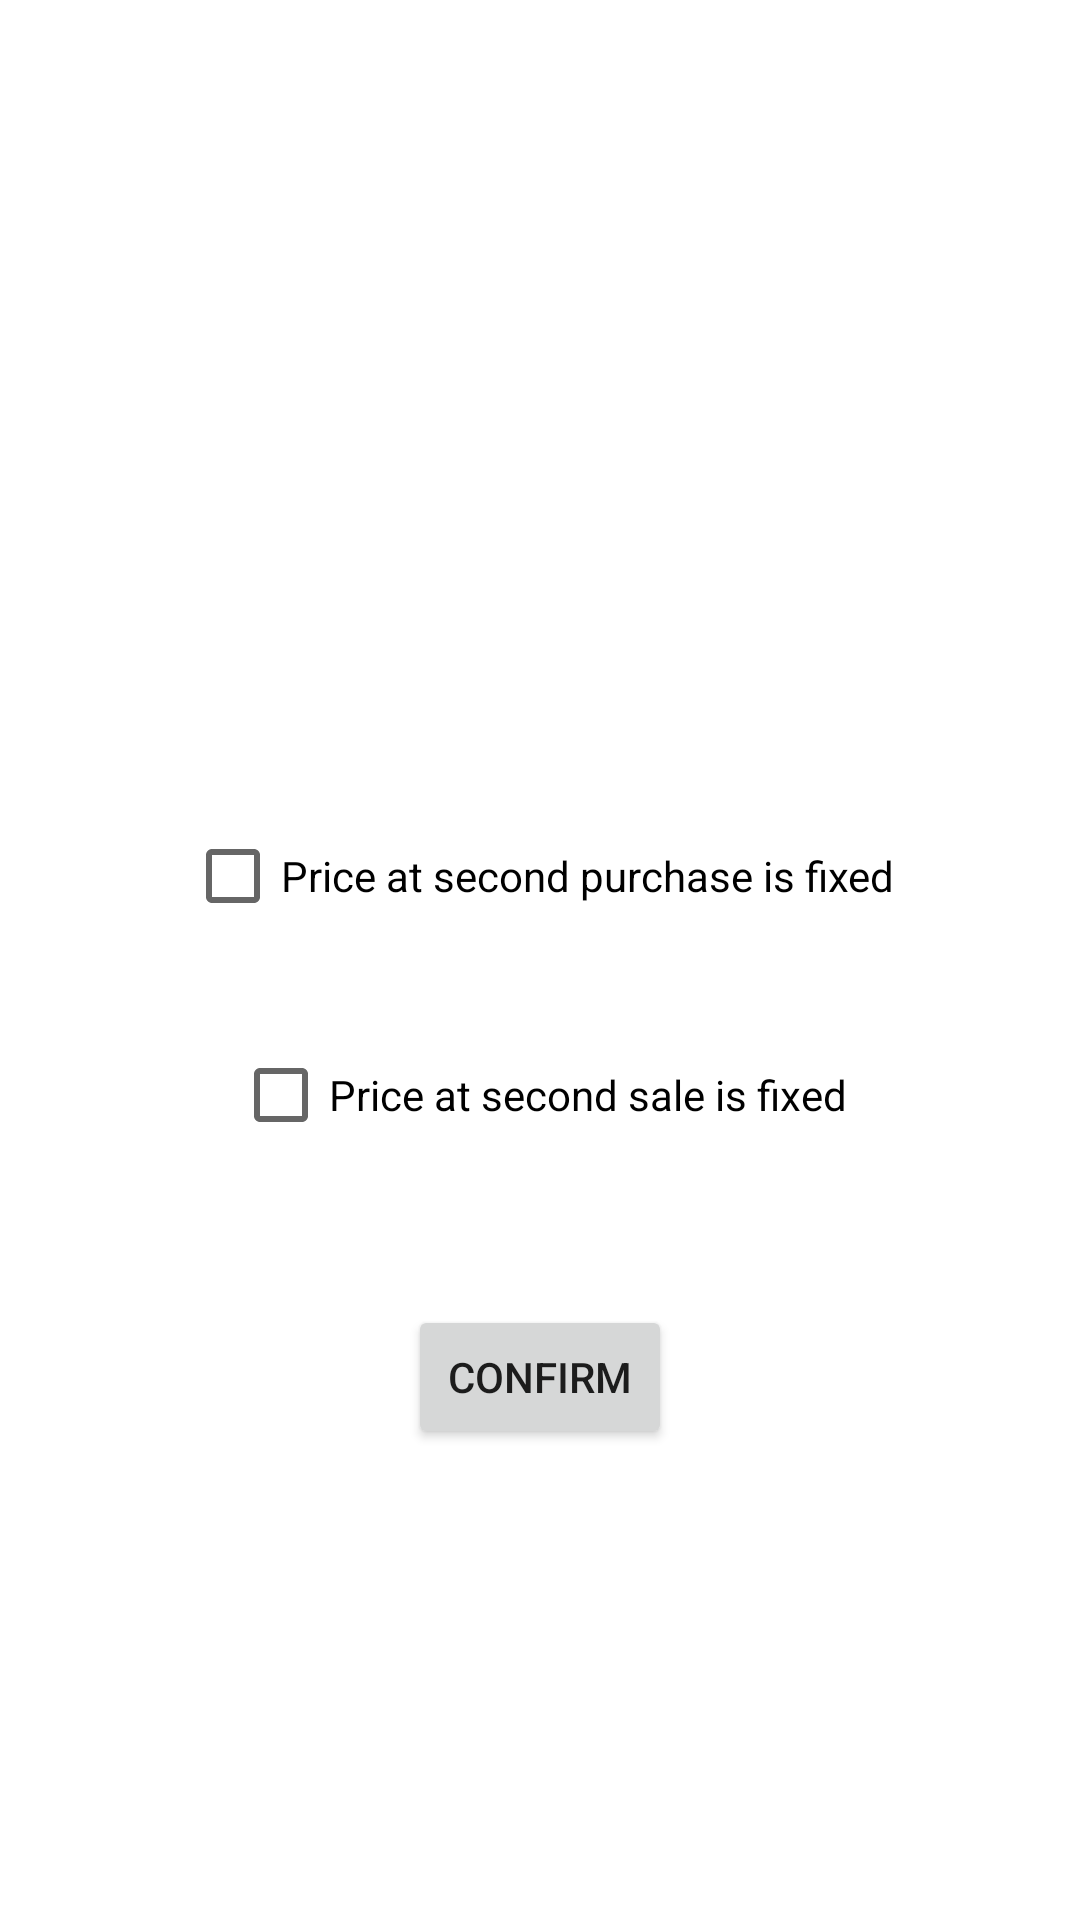

Here is an Android app screen rendered from its layout file. Give the layout XML and the strings, colors and styles it references.
<!-- AndroidManifest.xml: application theme Theme.StopLoss -->
<!-- res/layout/activity_selection.xml -->
<?xml version="1.0" encoding="utf-8"?>
<androidx.constraintlayout.widget.ConstraintLayout xmlns:android="http://schemas.android.com/apk/res/android"
    xmlns:app="http://schemas.android.com/apk/res-auto"
    xmlns:tools="http://schemas.android.com/tools"
    android:layout_width="match_parent"
    android:layout_height="match_parent"
    tools:context=".SelectionActivity">

    <CheckBox
        android:id="@+id/checkBoxPurchase"
        android:layout_width="wrap_content"
        android:layout_height="wrap_content"
        android:layout_marginTop="268dp"
        android:text="Price at second purchase is fixed"
        app:layout_constraintEnd_toEndOf="parent"
        app:layout_constraintHorizontal_bias="0.5"
        app:layout_constraintStart_toStartOf="parent"
        app:layout_constraintTop_toTopOf="parent" />

    <CheckBox
        android:id="@+id/checkBoxSale"
        android:layout_width="wrap_content"
        android:layout_height="wrap_content"
        android:layout_marginTop="25dp"
        android:text="Price at second sale is fixed"
        app:layout_constraintEnd_toEndOf="parent"
        app:layout_constraintHorizontal_bias="0.5"
        app:layout_constraintStart_toStartOf="parent"
        app:layout_constraintTop_toBottomOf="@+id/checkBoxPurchase" />

    <Button
        android:id="@+id/buttonConfirmChoice"
        android:layout_width="wrap_content"
        android:layout_height="wrap_content"
        android:layout_marginTop="46dp"
        android:text="Confirm"
        app:layout_constraintEnd_toEndOf="parent"
        app:layout_constraintHorizontal_bias="0.5"
        app:layout_constraintStart_toStartOf="parent"
        app:layout_constraintTop_toBottomOf="@+id/checkBoxSale" />
</androidx.constraintlayout.widget.ConstraintLayout>
<!-- resources referenced by this layout -->
<resources>
  <style name="Theme.StopLoss" parent="Theme.MaterialComponents.DayNight.DarkActionBar">
          
          <item name="colorPrimary">@color/purple_500</item>
          <item name="colorPrimaryVariant">@color/purple_700</item>
          <item name="colorOnPrimary">@color/white</item>
          
          <item name="colorSecondary">@color/teal_200</item>
          <item name="colorSecondaryVariant">@color/teal_700</item>
          <item name="colorOnSecondary">@color/black</item>
          
          <item name="android:statusBarColor" tools:targetApi="l">?attr/colorPrimaryVariant</item>
          
      </style>
  <!-- not gathered from this repository: default colours our renderer supplied (Android Studio template values) -->
  <color name="purple_500">#FF6200EE</color>
  <color name="purple_700">#FF3700B3</color>
  <color name="teal_200">#FF03DAC5</color>
  <color name="teal_700">#FF018786</color>
  <color name="black">#FF000000</color>
  <color name="white">#FFFFFFFF</color>
</resources>
